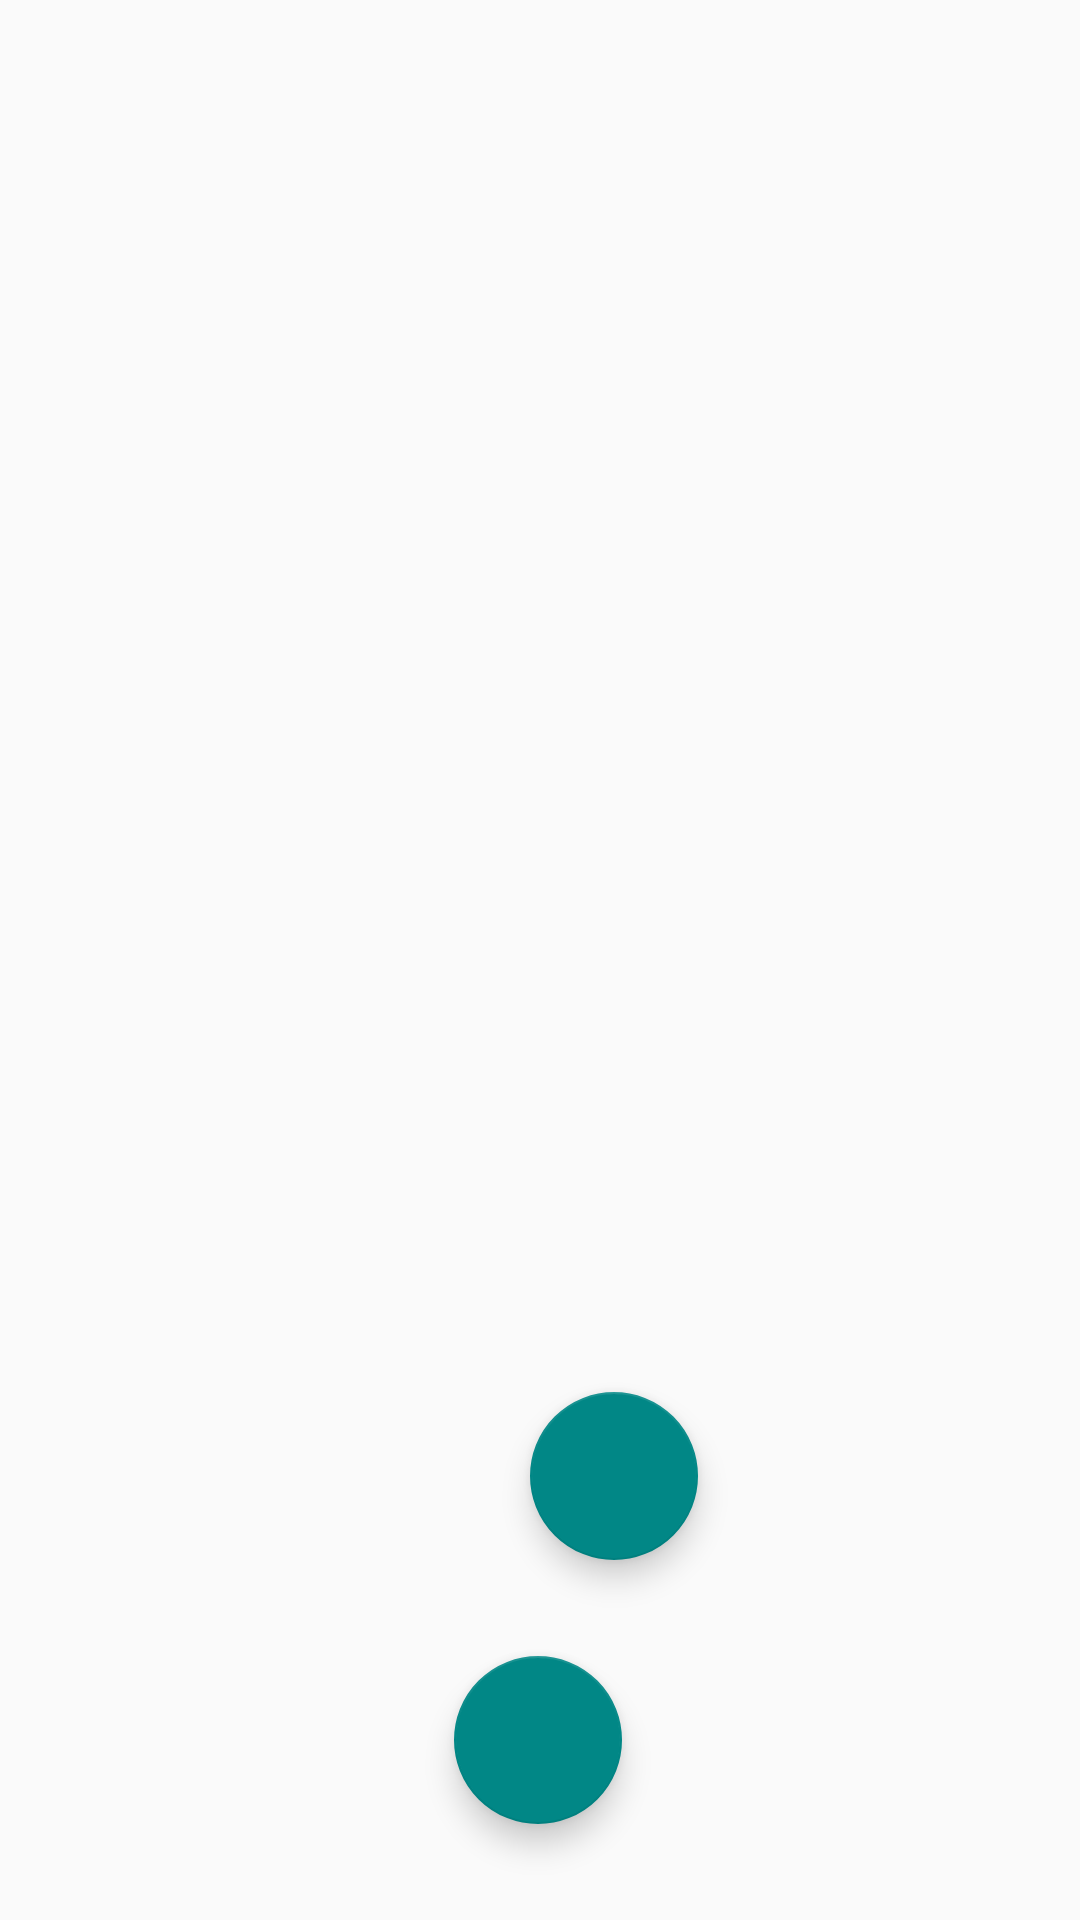

Android layout source for this screen:
<!-- AndroidManifest.xml: application theme AppTheme -->
<!-- res/layout/activity_main.xml -->
<?xml version="1.0" encoding="utf-8"?>
<android.support.constraint.ConstraintLayout xmlns:android="http://schemas.android.com/apk/res/android"
    xmlns:app="http://schemas.android.com/apk/res-auto"
    xmlns:tools="http://schemas.android.com/tools"
    android:layout_width="match_parent"
    android:layout_height="match_parent"
    tools:context=".ui.activity.MainActivity">

    <androidx.recyclerview.widget.RecyclerView
        android:id="@+id/recycler_view"
        android:layout_width="match_parent"
        android:layout_height="match_parent"
        tools:layout_editor_absoluteX="0dp"
        tools:layout_editor_absoluteY="0dp"
        tools:listitem="@layout/note_item" />

    <com.google.android.material.floatingactionbutton.FloatingActionButton
        android:id="@+id/button_add_note"
        android:layout_width="wrap_content"
        android:layout_height="wrap_content"
        android:layout_marginStart="176dp"
        android:layout_marginEnd="8dp"
        android:layout_marginBottom="32dp"
        android:src="@drawable/ic_add"
        app:backgroundTint="@color/design_default_color_secondary_variant"
        app:layout_constraintBottom_toTopOf="@+id/button_ready"
        app:layout_constraintEnd_toEndOf="parent"
        app:layout_constraintHorizontal_bias="0.005"
        app:layout_constraintStart_toStartOf="parent" />

    <com.google.android.material.floatingactionbutton.FloatingActionButton
        android:id="@+id/button_ready"
        android:layout_width="wrap_content"
        android:layout_height="wrap_content"
        android:layout_marginStart="8dp"
        android:layout_marginEnd="8dp"
        android:layout_marginBottom="32dp"
        android:src="@drawable/ic_done_all"
        app:backgroundTint="@color/design_default_color_secondary_variant"
        app:layout_constraintBottom_toBottomOf="parent"
        app:layout_constraintEnd_toEndOf="parent"
        app:layout_constraintHorizontal_bias="0.498"
        app:layout_constraintStart_toStartOf="parent" />

</android.support.constraint.ConstraintLayout>
<!-- res/layout/note_item.xml (included above) -->
<?xml version="1.0" encoding="utf-8"?>
<com.google.android.material.card.MaterialCardView xmlns:android="http://schemas.android.com/apk/res/android"
    xmlns:app="http://schemas.android.com/apk/res-auto"
    android:layout_width="match_parent"
    android:layout_height="wrap_content"
    android:layout_marginStart="@dimen/margin_default"
    android:layout_marginTop="@dimen/margin_small"
    android:layout_marginEnd="@dimen/margin_default"
    android:layout_marginBottom="@dimen/margin_small"
    app:strokeColor="@color/blue"
    app:rippleColor="@color/blue"
    app:strokeWidth="1dp"
    app:cardCornerRadius="26dp">

    <androidx.constraintlayout.widget.ConstraintLayout
        android:layout_width="match_parent"
        android:layout_height="match_parent">

        <TextView
            android:id="@+id/title_text_view"
            android:layout_width="wrap_content"
            android:layout_height="wrap_content"
            android:layout_marginStart="@dimen/margin_default"
            android:layout_marginTop="@dimen/margin_small"
            android:layout_marginBottom="@dimen/margin_small"
            android:ellipsize="end"
            android:fontFamily="@font/sf"
            android:maxLength="24"
            android:maxLines="1"
            android:text="Lorem ipsum amini lorem ipsum asdasd a s asd as as  adsa"
            android:textAppearance="@android:style/TextAppearance.Large"
            android:textColor="@color/dark_blue"
            android:textSize="@dimen/text_size_small"
            app:layout_constraintBottom_toBottomOf="parent"
            app:layout_constraintStart_toStartOf="parent"
            app:layout_constraintTop_toTopOf="parent" />

        <Button
            android:id="@+id/edit_button_view"
            style="@style/EditDeleteNoteItem"
            android:layout_marginEnd="@dimen/margin_default"
            android:layout_toEndOf="@id/title_text_view"
            android:background="@drawable/shape_note_item_edit_delete"
            android:backgroundTint="@color/blue"
            android:text="@string/fa_edit"
            android:textColor="@color/yellow"
            app:layout_constraintBottom_toBottomOf="@+id/delete_button_view"
            app:layout_constraintEnd_toStartOf="@+id/delete_button_view"
            app:layout_constraintTop_toTopOf="@+id/delete_button_view" />

        <Button
            android:id="@+id/delete_button_view"
            style="@style/EditDeleteNoteItem"
            android:layout_marginEnd="@dimen/margin_small"
            android:layout_marginBottom="@dimen/margin_small"
            android:layout_toEndOf="@id/edit_button_view"
            android:background="@drawable/shape_note_item_edit_delete"
            android:backgroundTint="@color/yellow"
            android:text="@string/fa_times"
            android:textColor="@color/blue"
            app:layout_constraintBottom_toBottomOf="@+id/title_text_view"
            app:layout_constraintEnd_toEndOf="parent"
            app:layout_constraintTop_toTopOf="@+id/title_text_view"
            app:layout_constraintVertical_bias="0.0" />

    </androidx.constraintlayout.widget.ConstraintLayout>

</com.google.android.material.card.MaterialCardView>
<!-- resources referenced by this layout -->
<resources>
  <color name="blue">#155571</color>
  <color name="dark_blue">#0B4E69</color>
  <color name="yellow">#EE9C35</color>
  <dimen name="margin_default">16dp</dimen>
  <dimen name="margin_small">8dp</dimen>
  <!-- drawable shape_note_item_edit_delete (drawable) -->
  <?xml version="1.0" encoding="utf-8"?>
  <shape xmlns:android="http://schemas.android.com/apk/res/android"
      android:shape="rectangle">
      <corners android:radius="@dimen/radius_small" />
      <solid android:color="@color/blue" />
      <padding
          android:bottom="0dp"
          android:left="0dp"
          android:right="0dp"
          android:top="0dp" />
      <size
          android:width="@dimen/button_size_small"
          android:height="@dimen/button_size_small" />
  </shape>
  <string name="fa_edit">\uf040</string>
  <string name="fa_times">\uf00d</string>
  <style name="EditDeleteNoteItem">
          <item name="android:fontFamily">@font/fa_old</item>
          <item name="android:textSize">16sp</item>
          <item name="android:layout_width">@dimen/button_size_half</item>
          <item name="android:layout_height">@dimen/button_size_half</item>
      </style>
  <style name="AppTheme" parent="Theme.AppCompat.Light.NoActionBar">
          
          <item name="colorPrimary">@color/yellow</item>
          <item name="colorPrimaryDark">@color/blue</item>
          <item name="colorAccent">@color/dark_blue</item>
      </style>
  <dimen name="radius_small">20dp</dimen>
  <dimen name="button_size_small">40dp</dimen>
</resources>
